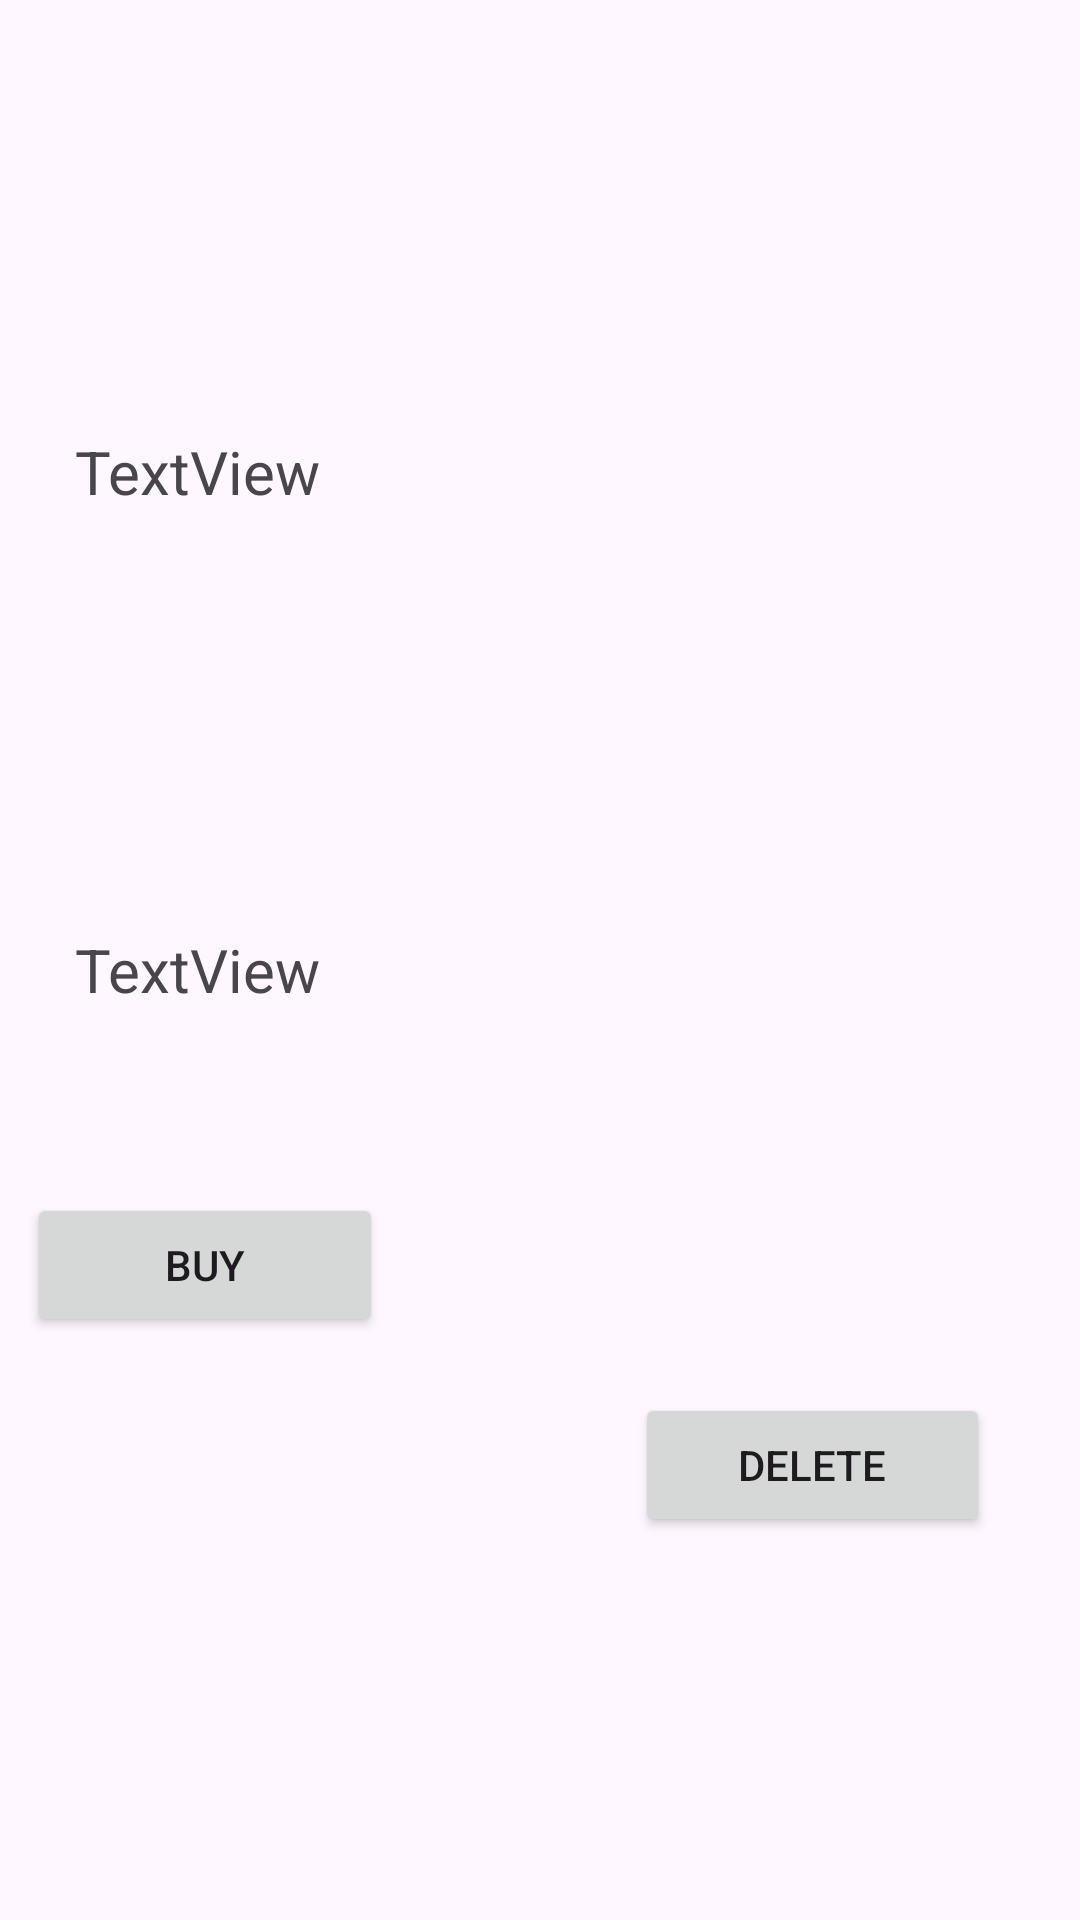

Android layout source for this screen:
<!-- AndroidManifest.xml: application theme Theme.Bridgely -->
<!-- res/layout/cart_recyclerview.xml -->
<?xml version="1.0" encoding="utf-8"?>
<androidx.constraintlayout.widget.ConstraintLayout xmlns:android="http://schemas.android.com/apk/res/android"
    xmlns:app="http://schemas.android.com/apk/res-auto"
    xmlns:tools="http://schemas.android.com/tools"
    android:layout_width="match_parent"
    android:layout_height="wrap_content"
    android:layout_margin="5dp">


    <ImageView
        android:id="@+id/cartImage"
        android:layout_width="wrap_content"
        android:layout_height="wrap_content"
        android:layout_marginStart="9dp"
        android:layout_marginTop="16dp"
        android:layout_marginEnd="16dp"
        android:layout_marginBottom="1dp"
        app:layout_constraintBottom_toTopOf="@+id/buyButton"
        app:layout_constraintEnd_toStartOf="@+id/cartPrice"
        app:layout_constraintStart_toStartOf="parent"
        app:layout_constraintTop_toTopOf="parent"
        app:srcCompat="@drawable/ic_launcher_foreground" />

    <TextView
        android:id="@+id/cartName"
        android:layout_width="0dp"
        android:layout_height="wrap_content"
        android:layout_marginTop="16dp"
        android:layout_marginBottom="11dp"
        android:text="TextView"
        android:textSize="20sp"
        app:layout_constraintBottom_toTopOf="@+id/cartPrice"
        app:layout_constraintEnd_toEndOf="@+id/cartPrice"
        app:layout_constraintStart_toStartOf="@+id/cartPrice"
        app:layout_constraintTop_toTopOf="parent" />

    <TextView
        android:id="@+id/cartPrice"
        android:layout_width="0dp"
        android:layout_height="wrap_content"
        android:layout_marginEnd="38dp"
        android:text="TextView"
        android:textSize="20sp"
        app:layout_constraintBottom_toTopOf="@+id/deleteButton"
        app:layout_constraintEnd_toEndOf="parent"
        app:layout_constraintStart_toEndOf="@+id/cartImage"
        app:layout_constraintTop_toBottomOf="@+id/cartName" />

    <Button
        android:id="@+id/deleteButton"
        android:layout_width="0dp"
        android:layout_height="wrap_content"
        android:layout_marginEnd="30dp"
        android:text="Delete"
        app:layout_constraintBottom_toBottomOf="parent"
        app:layout_constraintEnd_toEndOf="parent"
        app:layout_constraintStart_toEndOf="@+id/buyButton"
        app:layout_constraintTop_toBottomOf="@+id/cartPrice" />

    <Button
        android:id="@+id/buyButton"
        android:layout_width="0dp"
        android:layout_height="wrap_content"
        android:layout_marginStart="9dp"
        android:layout_marginEnd="84dp"
        android:layout_marginBottom="4dp"
        android:text="Buy"
        app:layout_constraintBottom_toBottomOf="parent"
        app:layout_constraintEnd_toStartOf="@+id/deleteButton"
        app:layout_constraintStart_toStartOf="parent"
        app:layout_constraintTop_toBottomOf="@+id/cartImage" />
</androidx.constraintlayout.widget.ConstraintLayout>
<!-- resources referenced by this layout -->
<resources>
  <style name="Theme.Bridgely" parent="Base.Theme.Bridgely" />
  <style name="Base.Theme.Bridgely" parent="Theme.Material3.DayNight.NoActionBar">
          
          
      </style>
</resources>
